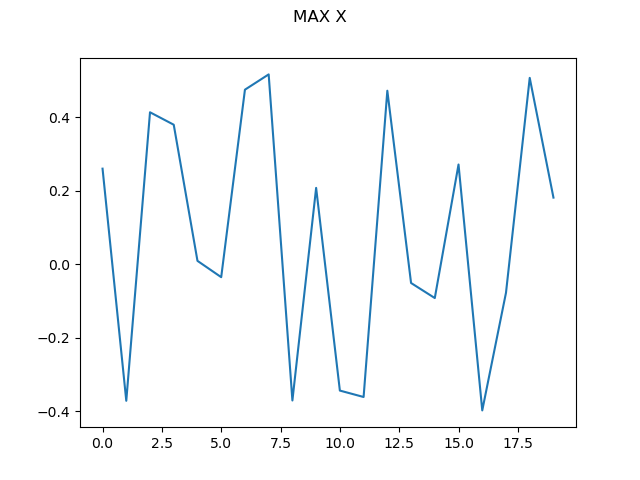

Data behind this chart, as committed beside it:
0, 0.2602785887086286
1, -0.3712
2, 0.4137
3, 0.3798
4, 0.009437
5, -0.03492
6, 0.4751
7, 0.5167
8, -0.3704
9, 0.208
10, -0.3434
11, -0.3609
12, 0.4723
13, -0.05077
14, -0.09172
15, 0.2716
16, -0.3974
17, -0.07727
18, 0.5072
19, 0.1815
